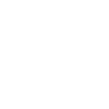
t = 0.00 s
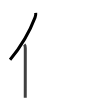
t = 1.75 s
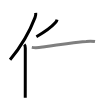
t = 3.50 s
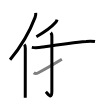
t = 5.50 s
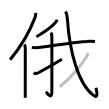
t = 7.25 s
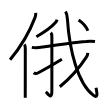
t = 9.00 s

The animated SVG that drew these frames (rendered in a browser with its animation timeline set to each time). Animation: 9 SMIL elements (animate=9); one cycle of 9.00 s.

<svg width="109px" height="109px" viewBox="0 0 px 109px" xmlns="http://www.w3.org/2000/svg" xmlns:xlink="http://www.w3.org/1999/xlink" xml:space="preserve" version="1.1"  baseProfile="full">
<path d="M35.72,12.89c0.16,1.29-0.06,2.95-0.64,4.48C30.25,30.12,23,44.25,10.06,59.72" style="fill:none;stroke:black;stroke-width:3;opacity:0">
  <animate attributeType="CSS" attributeName="opacity" from="0" to="1" begin="0s" dur="1s" repeatCount="Indefinite" fill="freeze" />
</path>
<path d="M24.28,44.5c0.8,0.8,1.01,2.22,1.01,3.48c0,9.77-0.02,28.06-0.03,40.27c0,4.06-0.01,7.44-0.01,9.62" style="fill:none;stroke:black;stroke-width:3;opacity:0">
  <animate attributeType="CSS" attributeName="opacity" from="0" to="1" begin="1s" dur="1s" repeatCount="Indefinite" fill="freeze" />
</path>
<path d="M57.06,19.64c-0.27,1.12-0.79,2.11-1.57,2.95c-3.75,4.28-8.25,8.03-19.09,14.15" style="fill:none;stroke:black;stroke-width:3;opacity:0">
  <animate attributeType="CSS" attributeName="opacity" from="0" to="1" begin="2s" dur="1s" repeatCount="Indefinite" fill="freeze" />
</path>
<path d="M31.81,47.36c3.62,0.63,7.18,0.28,10.83-0.28c12.61-1.95,29.49-4.57,43.62-5.61c2.92-0.43,5.83-0.4,8.73,0.1" style="fill:none;stroke:black;stroke-width:3;opacity:0">
  <animate attributeType="CSS" attributeName="opacity" from="0" to="1" begin="3s" dur="1s" repeatCount="Indefinite" fill="freeze" />
</path>
<path d="M50.78,32.58c1.01,1.01,1.09,2.42,1.09,4.27c0,14.56,0.02,49.57,0,54.52c-0.04,9.28-4.71,1.59-5.98,0.34" style="fill:none;stroke:black;stroke-width:3;opacity:0">
  <animate attributeType="CSS" attributeName="opacity" from="0" to="1" begin="4s" dur="1s" repeatCount="Indefinite" fill="freeze" />
</path>
<path d="M33.73,72.77c1.65,1.36,2.99,0.86,4.62-0.01c0.96-0.51,19.44-11.05,23.53-13.51" style="fill:none;stroke:black;stroke-width:3;opacity:0">
  <animate attributeType="CSS" attributeName="opacity" from="0" to="1" begin="5s" dur="1s" repeatCount="Indefinite" fill="freeze" />
</path>
<path d="M65.54,11.5c1.15,1.84,1.61,3.59,1.87,7.54C69.5,51,78,83.5,93.23,95.17c4.64,3.56,4.02-1.17,2.81-7.34" style="fill:none;stroke:black;stroke-width:3;opacity:0">
  <animate attributeType="CSS" attributeName="opacity" from="0" to="1" begin="6s" dur="1s" repeatCount="Indefinite" fill="freeze" />
</path>
<path d="M87.86,52.89c-0.16,1.45-0.54,2.81-1.32,4C81,65.38,71,77.62,59.84,86.75" style="fill:none;stroke:black;stroke-width:3;opacity:0">
  <animate attributeType="CSS" attributeName="opacity" from="0" to="1" begin="7s" dur="1s" repeatCount="Indefinite" fill="freeze" />
</path>
<path d="M78.63,20c3.1,2.1,7.8,7.15,9.24,10.75" style="fill:none;stroke:black;stroke-width:3;opacity:0">
  <animate attributeType="CSS" attributeName="opacity" from="0" to="1" begin="8s" dur="1s" repeatCount="Indefinite" fill="freeze" />
</path>
</svg>
